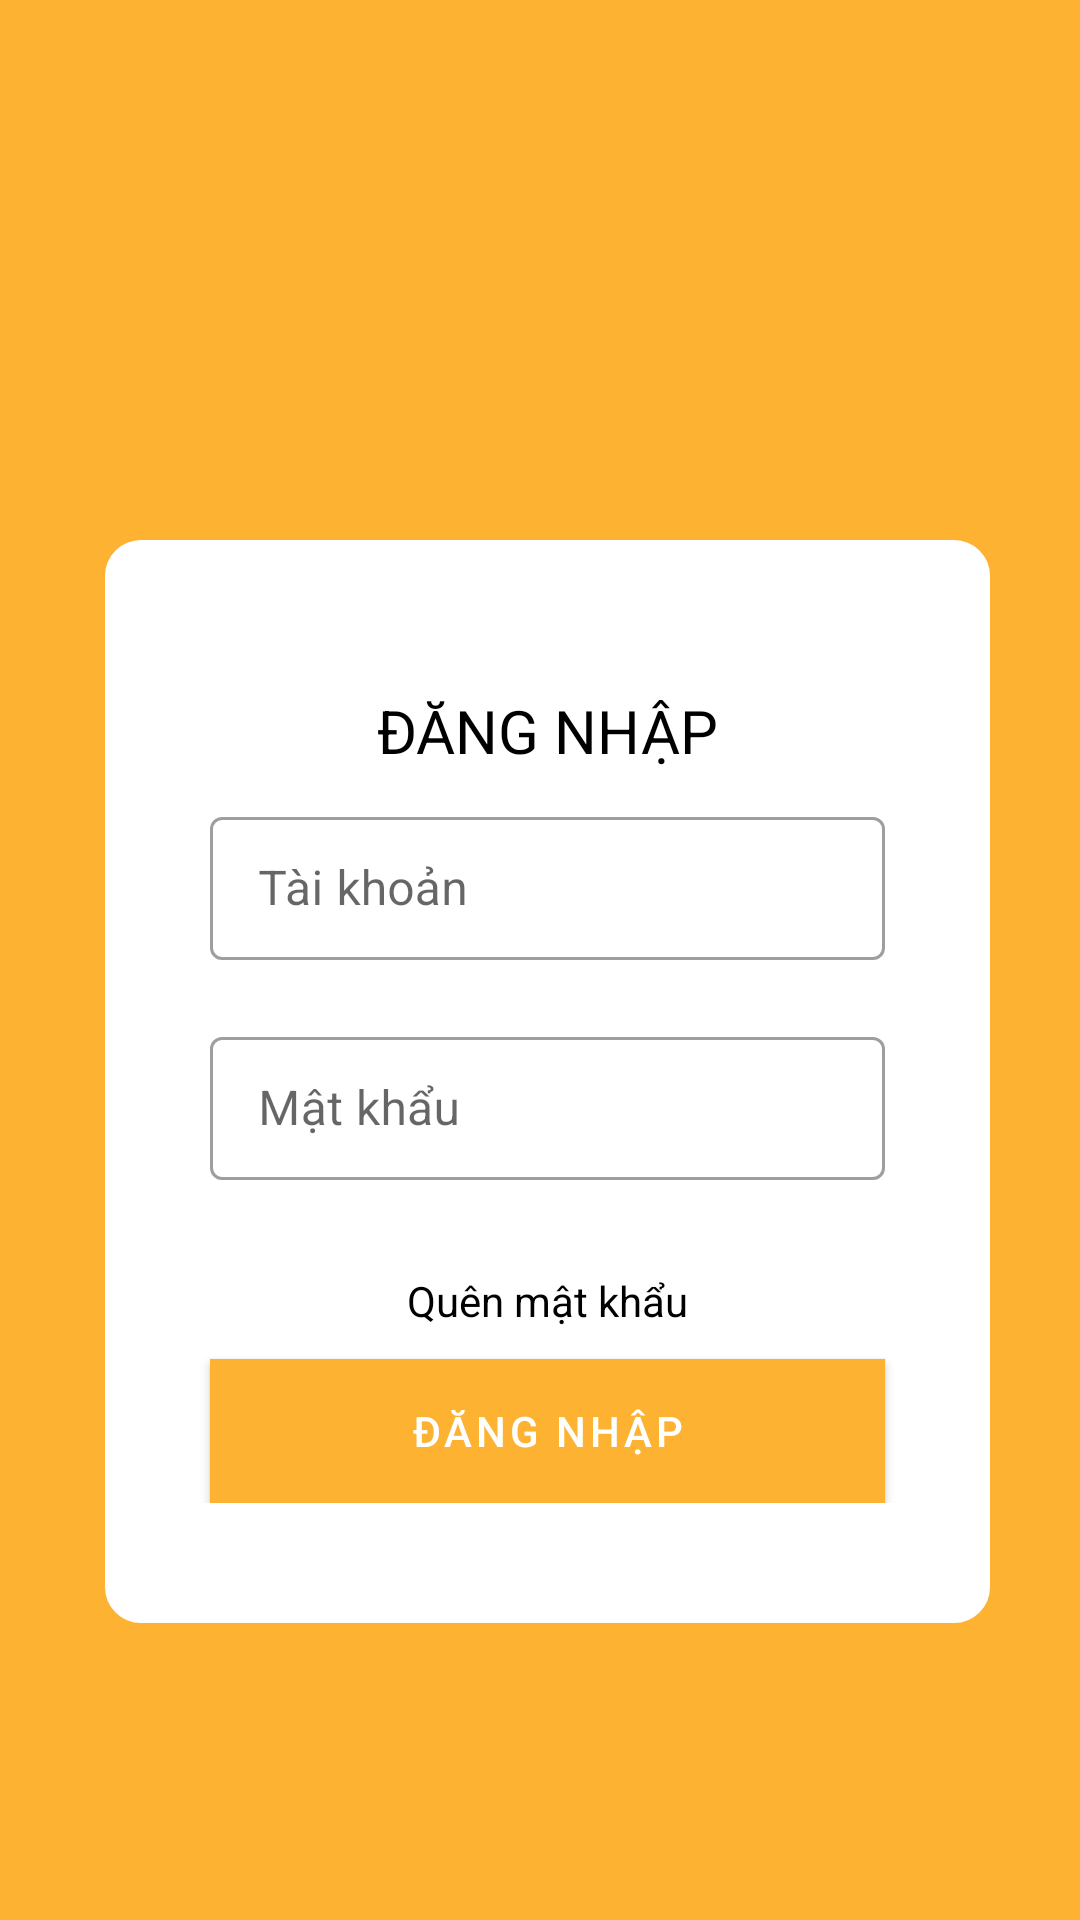

This screen was rendered from an Android layout file. Write that file and the resources it references.
<!-- AndroidManifest.xml: application theme AppTheme -->
<!-- res/layout/activity_login.xml -->
<?xml version="1.0" encoding="utf-8"?>
<LinearLayout xmlns:android="http://schemas.android.com/apk/res/android"
    xmlns:app="http://schemas.android.com/apk/res-auto"
    xmlns:tools="http://schemas.android.com/tools"
    android:layout_width="match_parent"
    android:layout_height="match_parent"
    android:background="@color/yellow"
    android:orientation="vertical"
    tools:context=".LoginActivity">

    <ImageView
        android:layout_width="300dp"
        android:layout_marginTop="20dp"
        android:layout_height="140dp"
        android:layout_gravity="center"
        android:background="@drawable/logo"></ImageView>

    <LinearLayout
        android:layout_width="match_parent"
        android:background="@drawable/radius_container_login"
        android:layout_marginLeft="35dp"
        android:layout_marginTop="20dp"
        android:orientation="vertical"
        android:layout_marginRight="30dp"
        android:paddingVertical="40dp"
        android:layout_height="wrap_content">
        <TextView
            android:layout_width="match_parent"
            android:text="@string/login"
            android:textAllCaps="true"
            android:gravity="center"
            android:layout_marginTop="10dp"
            style="@style/content20Black"
            android:layout_height="wrap_content">

        </TextView>

        <com.google.android.material.textfield.TextInputLayout
            android:layout_marginLeft="30dp"
            android:layout_marginRight="30dp"
            android:layout_marginTop="10dp"
            android:layout_width="match_parent"
            style="@style/Widget.MaterialComponents.TextInputLayout.OutlinedBox.Dense"
            app:errorEnabled="true"
            android:layout_height="wrap_content">
            <com.google.android.material.textfield.TextInputEditText
                android:layout_width="match_parent"
                android:hint="@string/user_name"
                android:textColor="@color/black"
                android:layout_height="wrap_content"/>
        </com.google.android.material.textfield.TextInputLayout>

            <com.google.android.material.textfield.TextInputLayout
                android:layout_width="match_parent"
                android:id="@+id/txtInputLayout"
                android:layout_marginLeft="30dp"
                android:layout_marginRight="30dp"
                style="@style/Widget.MaterialComponents.TextInputLayout.OutlinedBox.Dense"
                app:endIconDrawable="@drawable/ic_visibility_off_black_24dp"
                app:endIconMode="custom"
                app:endIconTint="@color/black"
                app:errorEnabled="true"
                android:layout_height="wrap_content">
                <com.google.android.material.textfield.TextInputEditText
                    android:layout_width="match_parent"
                    android:id="@+id/txtPassword"
                    android:hint="@string/pass_word"
                    android:inputType="textPassword"
                    android:textColor="@color/black"
                    android:layout_height="wrap_content"/>
            </com.google.android.material.textfield.TextInputLayout>

            <TextView
                android:layout_width="wrap_content"
                android:text="@string/forgot_password"
                android:textColor="@color/black"
                android:layout_marginTop="10dp"
                android:layout_gravity="center"
                android:layout_height="wrap_content"></TextView>

            <com.google.android.material.button.MaterialButton
                android:layout_width="match_parent"
                android:id="@+id/btnLogin"
                android:text="@string/login"
                android:textColor="@color/white"
                android:background="@color/yellow"
                app:cornerRadius="5dp"
                android:paddingVertical="5dp"
                android:layout_marginHorizontal="30dp"
                android:layout_marginTop="10dp"
                android:layout_height="wrap_content">

            </com.google.android.material.button.MaterialButton>
    </LinearLayout>

</LinearLayout>
<!-- resources referenced by this layout -->
<resources>
  <color name="black">#FF000000</color>
  <color name="white">#FFFFFF</color>
  <color name="yellow">#FDB232</color>
  <!-- drawable radius_container_login (drawable) -->
  <shape
      xmlns:android="http://schemas.android.com/apk/res/android"
      android:shape="rectangle"   >
      <solid
          android:color="@color/white" >
      </solid>
  
      <stroke
          android:width="2dp"
          android:color="@color/white" >
      </stroke>
  
      <padding
          android:left="5dp"
          android:top="5dp"
          android:right="5dp"
          android:bottom="5dp"    >
      </padding>
  
      <corners
          android:radius="11dp"   >
      </corners>
  
  </shape>
  <string name="forgot_password">Quên mật khẩu</string>
  <string name="login">Đăng nhập</string>
  <string name="pass_word">Mật khẩu</string>
  <string name="user_name">Tài khoản</string>
  <style name="content20Black" parent="TextAppearance.AppCompat.Medium">
         <item name="android:textSize">20sp</item>
         <item name="android:textColor">@color/black</item>
      </style>
  <style name="AppTheme" parent="Theme.MaterialComponents.NoActionBar">
          
          <item name="colorPrimary">@color/yellow</item>
          <item name="colorPrimaryDark">@color/yellow</item>
  
          <item name="colorError">#F44336</item>
  
          <item name="colorOnSurface">@color/black</item>
  
      </style>
</resources>
